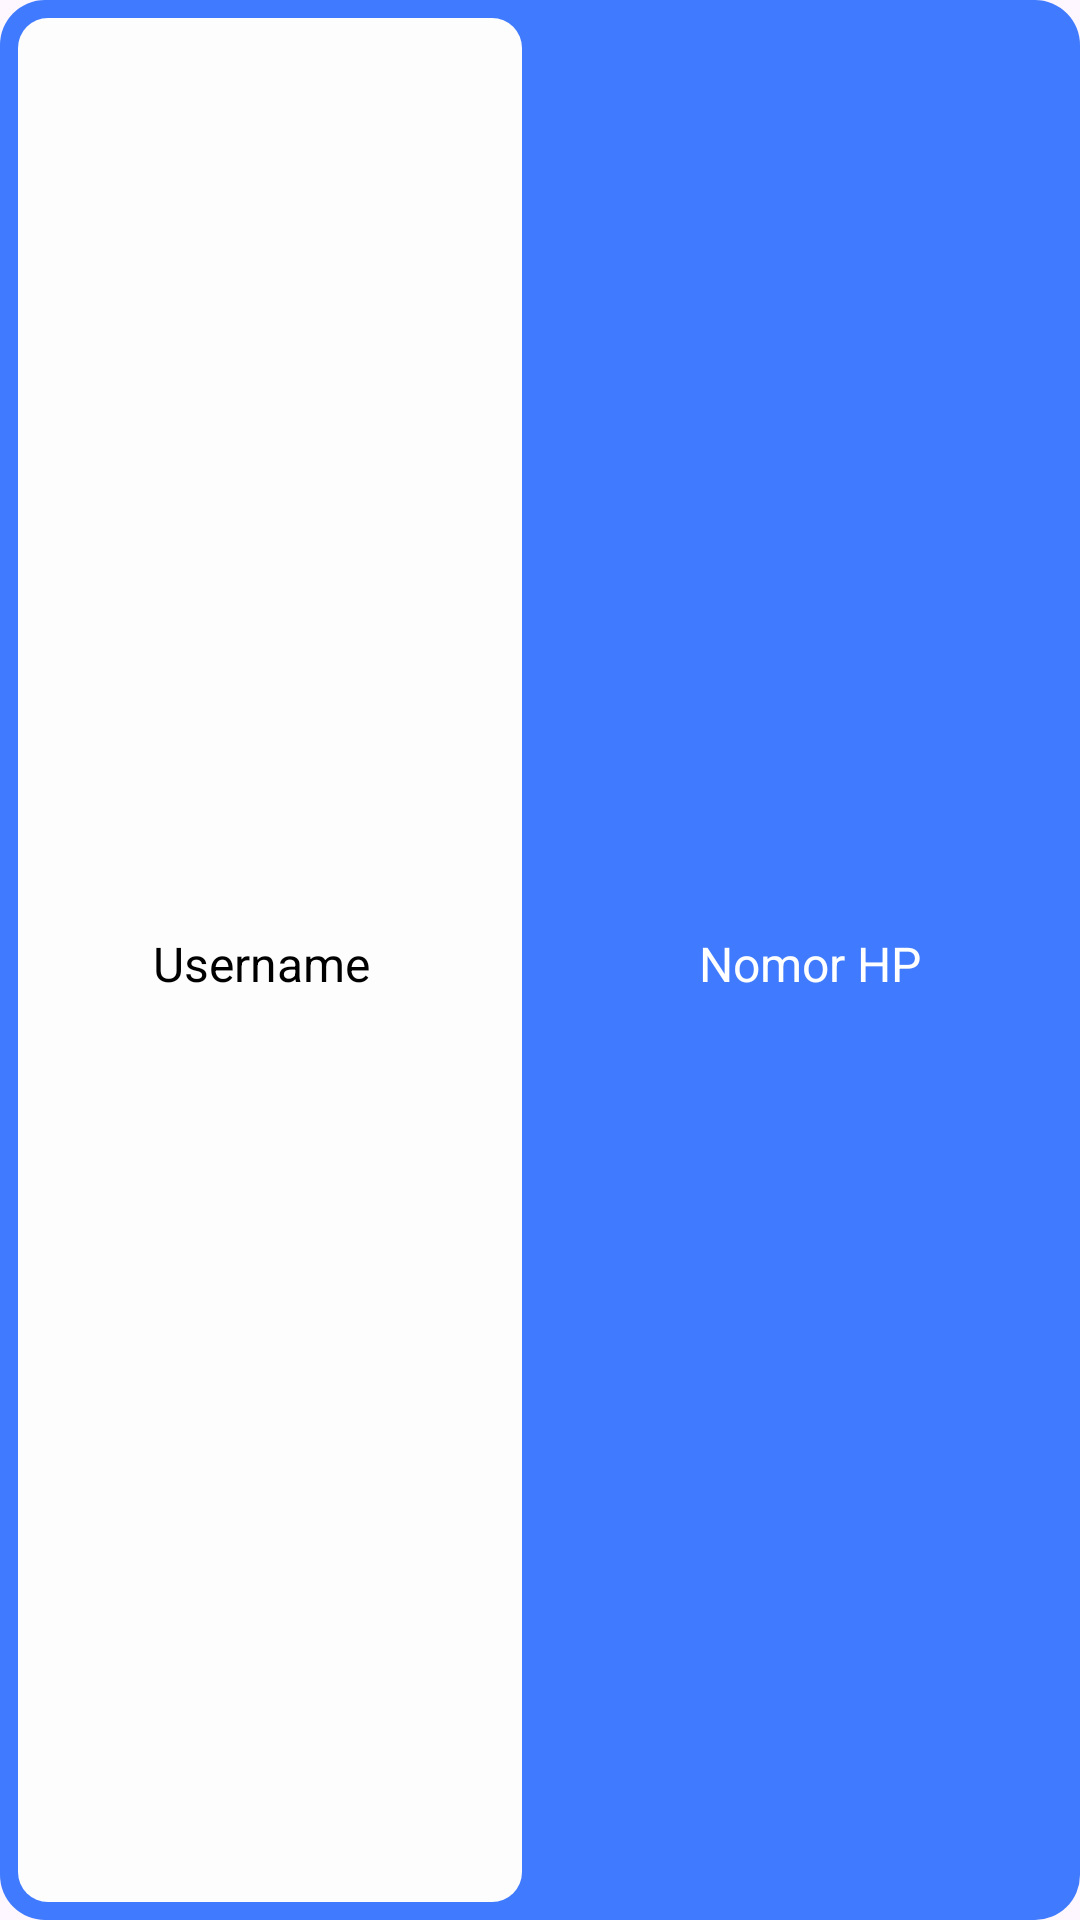

Layout XML and referenced resources for this Android screen:
<!-- AndroidManifest.xml: application theme Theme.ExpenseTracker -->
<!-- res/layout/layout_dual_tab.xml -->
<?xml version="1.0" encoding="utf-8"?>
<androidx.constraintlayout.widget.ConstraintLayout xmlns:android="http://schemas.android.com/apk/res/android"
    android:layout_width="match_parent"
    android:layout_height="60dp"
    xmlns:app="http://schemas.android.com/apk/res-auto"
    android:background="@drawable/bg_blue_corner">

    <androidx.constraintlayout.widget.Guideline
        android:id="@+id/guideline"
        android:layout_width="1dp"
        android:layout_height="match_parent"
        android:orientation="vertical"
        app:layout_constraintGuide_percent="0.50" />

    <androidx.constraintlayout.widget.ConstraintLayout
        android:id="@+id/userName"
        android:layout_width="0dp"
        android:layout_height="0dp"
        android:layout_margin="6dp"
        android:background="@drawable/bg_white_corner"
        app:layout_constraintBottom_toBottomOf="parent"
        app:layout_constraintEnd_toStartOf="@+id/guideline"
        app:layout_constraintStart_toStartOf="parent"
        app:layout_constraintTop_toTopOf="parent"/>

    <TextView
        android:id="@+id/userNameTitle"
        style="@style/TextView.Semibold16sp"
        android:layout_width="wrap_content"
        android:layout_height="wrap_content"
        android:layout_marginTop="2dp"
        android:text="@string/login_username_title"
        android:textColor="@color/black"
        app:layout_constraintBottom_toBottomOf="@+id/userName"
        app:layout_constraintEnd_toEndOf="@+id/userName"
        app:layout_constraintStart_toStartOf="parent"
        app:layout_constraintTop_toTopOf="@+id/userName" />

    <androidx.constraintlayout.widget.ConstraintLayout
        android:id="@+id/phone"
        android:layout_width="0dp"
        android:layout_height="0dp"
        android:layout_margin="6dp"
        app:layout_constraintBottom_toBottomOf="parent"
        app:layout_constraintEnd_toEndOf="parent"
        app:layout_constraintStart_toEndOf="@+id/guideline"
        app:layout_constraintTop_toTopOf="parent"/>

    <TextView
        android:id="@+id/phoneTitle"
        style="@style/TextView.Semibold16sp"
        android:layout_width="wrap_content"
        android:layout_height="wrap_content"
        android:layout_marginTop="2dp"
        android:text="@string/login_phone_title"
        android:textColor="@color/white"
        app:layout_constraintBottom_toBottomOf="@+id/phone"
        app:layout_constraintEnd_toEndOf="@+id/phone"
        app:layout_constraintStart_toStartOf="@+id/phone"
        app:layout_constraintTop_toTopOf="@+id/phone" />

</androidx.constraintlayout.widget.ConstraintLayout>
<!-- resources referenced by this layout -->
<resources>
  <color name="black">#FF000000</color>
  <color name="white">#FFFFFFFF</color>
  <!-- drawable bg_blue_corner (drawable) -->
  <?xml version="1.0" encoding="utf-8"?>
  <shape xmlns:android="http://schemas.android.com/apk/res/android"
      android:shape="rectangle">
      <corners android:radius="15dp"/>
      <solid android:color="@color/blue"/>
  </shape>
  <!-- drawable bg_white_corner (drawable) -->
  <?xml version="1.0" encoding="utf-8"?>
  <shape xmlns:android="http://schemas.android.com/apk/res/android"
      android:shape="rectangle">
      <corners android:radius="10dp"/>
      <solid android:color="@color/whiteBg"/>
  </shape>
  <string name="login_phone_title">Nomor HP</string>
  <string name="login_username_title">Username</string>
  <style name="TextView.Semibold16sp">
          <item name="fontFamily">@font/poppins_semibold</item>
          <item name="android:textSize">16sp</item>
      </style>
  <style name="Theme.ExpenseTracker" parent="Base.Theme.ExpenseTracker" />
  <color name="blue">#407BFF</color>
  <color name="whiteBg">#FDFDFD</color>
  <style name="Base.Theme.ExpenseTracker" parent="Theme.Material3.Light.NoActionBar">
          
          <item name="colorPrimary">@color/blue</item>
          <item name="android:textColorHighlight">@android:color/transparent</item>
          <item name="android:statusBarColor">@android:color/transparent</item>
          <item name="android:windowTranslucentStatus">true</item>
      </style>
</resources>
